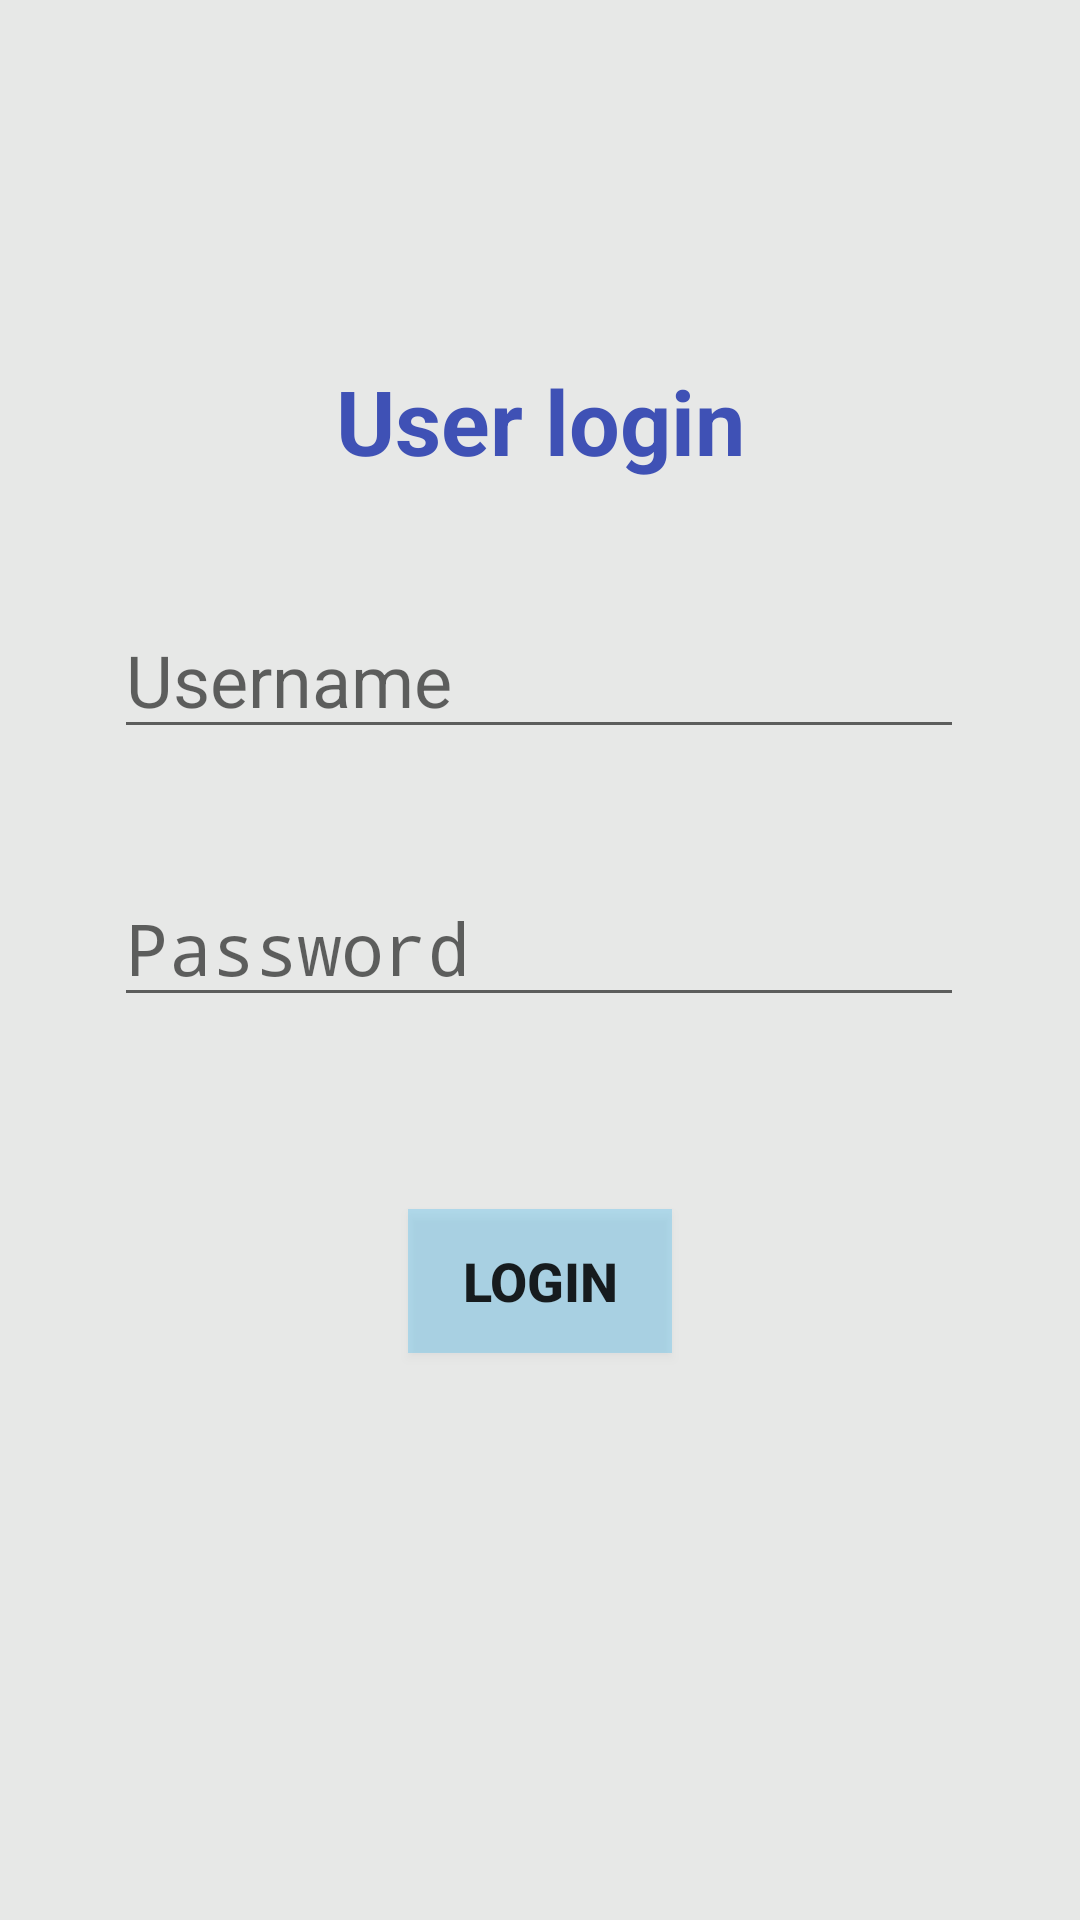

Write the Android layout XML for this screen, with the resource values it uses.
<!-- AndroidManifest.xml: application theme AppTheme -->
<!-- res/layout/activity_main.xml -->
<?xml version="1.0" encoding="utf-8"?>
<androidx.constraintlayout.widget.ConstraintLayout
    xmlns:android="http://schemas.android.com/apk/res/android"
    xmlns:app="http://schemas.android.com/apk/res-auto"
    xmlns:tools="http://schemas.android.com/tools"
    android:layout_width="match_parent"
    android:layout_height="match_parent"
    android:autofillHints="@string/login_username_hint"
    android:background="#2C8E918A"
    tools:context=".MainActivity">

    <TextView
        android:id="@+id/textView4"
        android:layout_width="wrap_content"
        android:layout_height="wrap_content"
        android:layout_marginStart="8dp"
        android:layout_marginTop="120dp"
        android:layout_marginEnd="8dp"
        android:gravity="center"
        android:text="@string/login_instruction"
        android:textColor="#3F51B5"
        android:textSize="30sp"
        android:textStyle="bold"
        app:layout_constraintEnd_toEndOf="parent"
        app:layout_constraintStart_toStartOf="parent"
        app:layout_constraintTop_toTopOf="parent" />

    <EditText
        android:id="@+id/txt_login_username"
        android:layout_width="wrap_content"
        android:layout_height="wrap_content"
        android:layout_marginStart="8dp"
        android:layout_marginTop="40dp"
        android:layout_marginEnd="8dp"
        android:autofillHints="@string/login_username_hint"
        android:ems="10"
        android:gravity="start"
        android:hint="@string/login_username_hint"
        android:inputType="textPersonName"
        android:textSize="24sp"
        app:layout_constraintEnd_toEndOf="parent"
        app:layout_constraintHorizontal_bias="0.495"
        app:layout_constraintStart_toStartOf="parent"
        app:layout_constraintTop_toBottomOf="@+id/textView4" />

    <EditText
        android:id="@+id/txt_login_password"
        android:layout_width="wrap_content"
        android:layout_height="wrap_content"
        android:layout_marginStart="8dp"
        android:layout_marginTop="40dp"
        android:layout_marginEnd="8dp"
        android:autofillHints="@string/login_password_hint"
        android:ems="10"
        android:gravity="start"
        android:hint="@string/login_password_hint"
        android:inputType="textPassword"
        android:textSize="24sp"
        app:layout_constraintEnd_toEndOf="parent"
        app:layout_constraintHorizontal_bias="0.495"
        app:layout_constraintStart_toStartOf="parent"
        app:layout_constraintTop_toBottomOf="@+id/txt_login_username" />

    <Button
        android:id="@+id/bn_login"
        android:layout_width="wrap_content"
        android:layout_height="wrap_content"
        android:layout_marginStart="8dp"
        android:layout_marginTop="64dp"
        android:layout_marginEnd="8dp"
        android:background="#3C03A9F4"
        android:gravity="center"
        android:text="@string/login_bn"
        android:textSize="18sp"
        android:textStyle="bold"
        app:layout_constraintEnd_toEndOf="parent"
        app:layout_constraintStart_toStartOf="parent"
        app:layout_constraintTop_toBottomOf="@+id/txt_login_password" />

</androidx.constraintlayout.widget.ConstraintLayout>
<!-- resources referenced by this layout -->
<resources>
  <string name="login_bn">LOGIN</string>
  <string name="login_instruction">User login</string>
  <string name="login_password_hint">Password</string>
  <string name="login_username_hint">Username</string>
  <style name="AppTheme" parent="Theme.AppCompat.Light.NoActionBar">
          
          <item name="colorPrimary">@color/colorPrimary</item>
          <item name="colorPrimaryDark">@color/colorPrimaryDark</item>
          <item name="colorAccent">@color/colorAccent</item>
      </style>
  <!-- not gathered from this repository: default colours our renderer supplied (Android Studio template values) -->
  <color name="colorPrimary">#FF6200EE</color>
  <color name="colorPrimaryDark">#FF3700B3</color>
  <color name="colorAccent">#FF03DAC5</color>
</resources>
